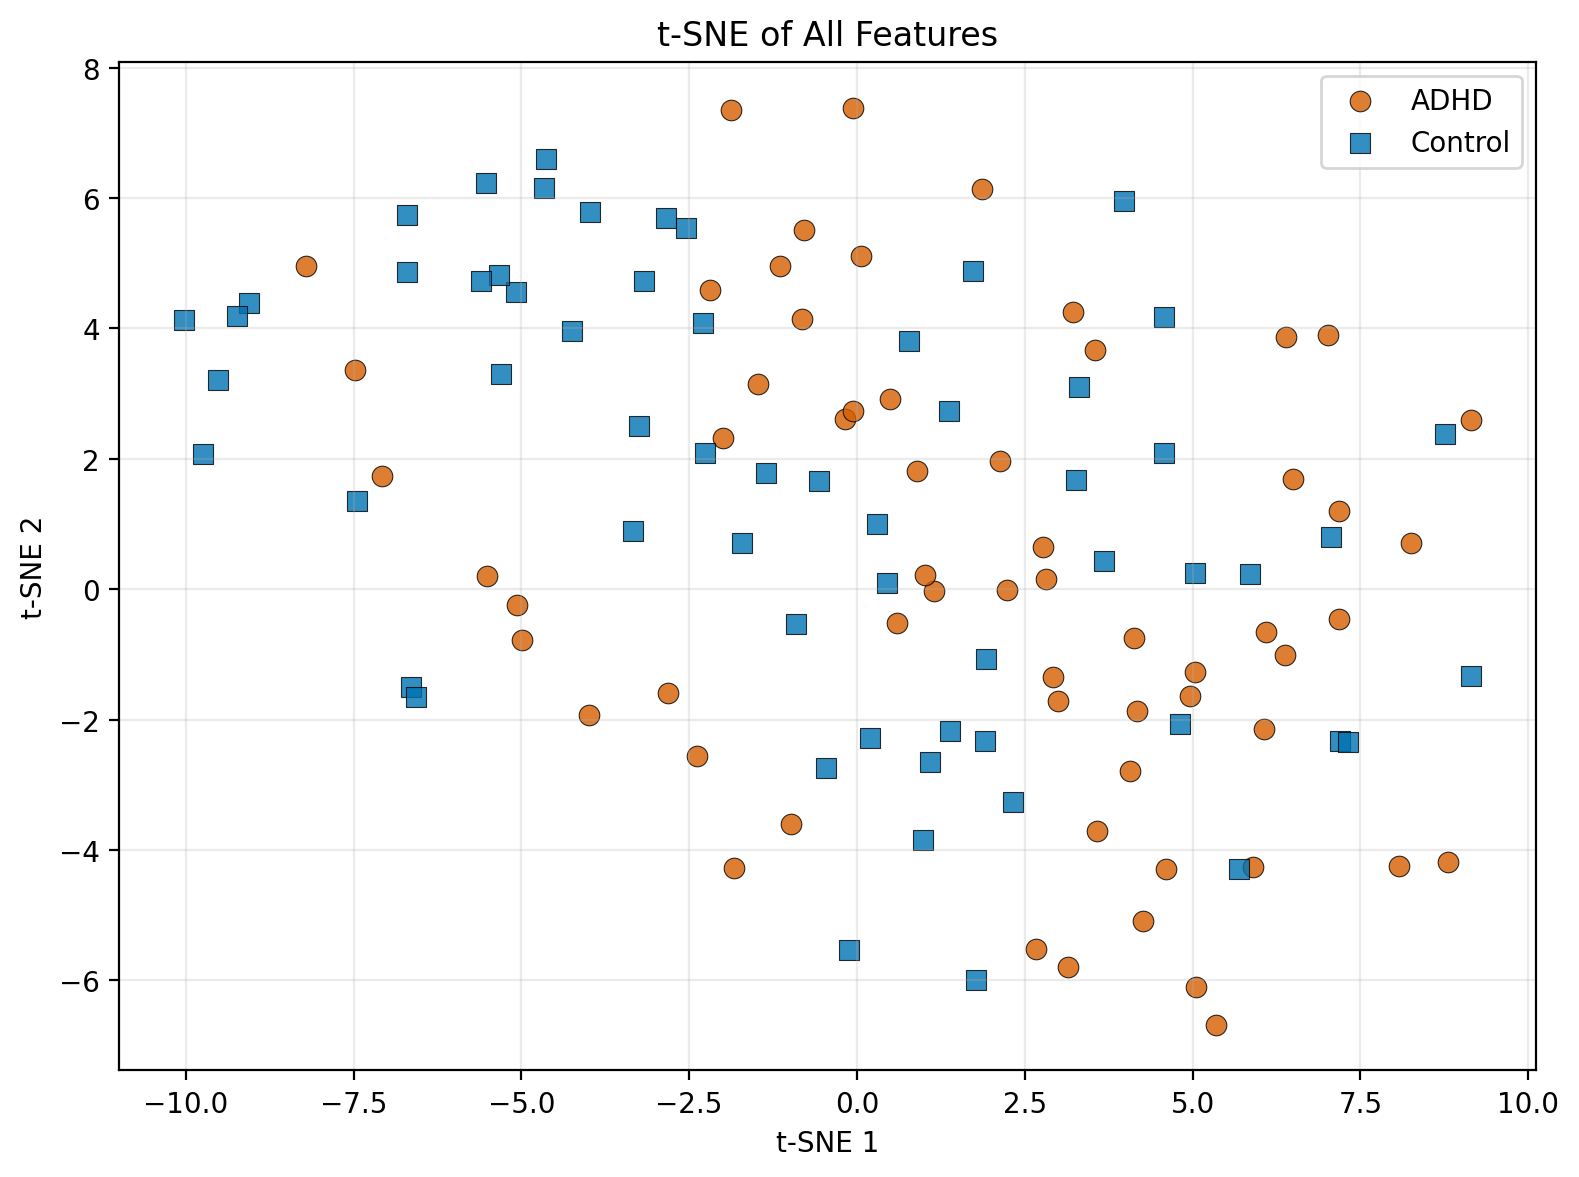

Source data for this figure (header and first rows):
subject, label, label_name, file_path, tsne_1, tsne_2
v10p, 1, ADHD, data_raw/ADHD_part1/v10p.mat, 6.092, -0.6614
v12p, 1, ADHD, data_raw/ADHD_part1/v12p.mat, -1.998, 2.319
v14p, 1, ADHD, data_raw/ADHD_part1/v14p.mat, -5.515, 0.195
v15p, 1, ADHD, data_raw/ADHD_part1/v15p.mat, -0.05304, 7.389
v173, 1, ADHD, data_raw/ADHD_part1/v173.mat, 5.054, -6.107
v18p, 1, ADHD, data_raw/ADHD_part1/v18p.mat, -5.065, -0.2419
v19p, 1, ADHD, data_raw/ADHD_part1/v19p.mat, -2.182, 4.596
v1p, 1, ADHD, data_raw/ADHD_part1/v1p.mat, 9.147, 2.592
v20p, 1, ADHD, data_raw/ADHD_part1/v20p.mat, 2.811, 0.156
v21p, 1, ADHD, data_raw/ADHD_part1/v21p.mat, -0.1823, 2.615
v22p, 1, ADHD, data_raw/ADHD_part1/v22p.mat, 7.013, 3.896
v24p, 1, ADHD, data_raw/ADHD_part1/v24p.mat, 2.768, 0.6545
v25p, 1, ADHD, data_raw/ADHD_part1/v25p.mat, -8.215, 4.965
v27p, 1, ADHD, data_raw/ADHD_part1/v27p.mat, -1.878, 7.346
v28p, 1, ADHD, data_raw/ADHD_part1/v28p.mat, 2.665, -5.514
v29p, 1, ADHD, data_raw/ADHD_part1/v29p.mat, -7.478, 3.363
v30p, 1, ADHD, data_raw/ADHD_part1/v30p.mat, -1.472, 3.14
v31p, 1, ADHD, data_raw/ADHD_part1/v31p.mat, 8.072, -4.239
v32p, 1, ADHD, data_raw/ADHD_part1/v32p.mat, 7.181, -0.4552
v33p, 1, ADHD, data_raw/ADHD_part1/v33p.mat, 7.177, 1.206
v34p, 1, ADHD, data_raw/ADHD_part1/v34p.mat, -0.06402, 2.731
v35p, 1, ADHD, data_raw/ADHD_part1/v35p.mat, 0.8875, 1.818
v36p, 1, ADHD, data_raw/ADHD_part1/v36p.mat, 8.808, -4.186
v37p, 1, ADHD, data_raw/ADHD_part1/v37p.mat, 6.058, -2.142
v38p, 1, ADHD, data_raw/ADHD_part1/v38p.mat, -4.987, -0.7858
v39p, 1, ADHD, data_raw/ADHD_part1/v39p.mat, -0.7937, 5.509
v3p, 1, ADHD, data_raw/ADHD_part1/v3p.mat, 6.373, -1.015
v40p, 1, ADHD, data_raw/ADHD_part1/v40p.mat, -1.828, -4.279
v6p, 1, ADHD, data_raw/ADHD_part1/v6p.mat, 6.393, 3.874
v8p, 1, ADHD, data_raw/ADHD_part1/v8p.mat, 2.239, -0.01742
v177, 1, ADHD, data_raw/ADHD_part2/v177.mat, 6.496, 1.69
v179, 1, ADHD, data_raw/ADHD_part2/v179.mat, 5.896, -4.256
v181, 1, ADHD, data_raw/ADHD_part2/v181.mat, 3.583, -3.714
v183, 1, ADHD, data_raw/ADHD_part2/v183.mat, -0.9777, -3.604
v190, 1, ADHD, data_raw/ADHD_part2/v190.mat, -1.143, 4.954
v196, 1, ADHD, data_raw/ADHD_part2/v196.mat, 1.148, -0.02807
v198, 1, ADHD, data_raw/ADHD_part2/v198.mat, 4.07, -2.794
v200, 1, ADHD, data_raw/ADHD_part2/v200.mat, 4.121, -0.7466
v204, 1, ADHD, data_raw/ADHD_part2/v204.mat, 5.042, -1.278
v206, 1, ADHD, data_raw/ADHD_part2/v206.mat, 4.965, -1.643
v209, 1, ADHD, data_raw/ADHD_part2/v209.mat, 3.543, 3.663
v213, 1, ADHD, data_raw/ADHD_part2/v213.mat, 3.002, -1.708
v215, 1, ADHD, data_raw/ADHD_part2/v215.mat, 4.607, -4.298
v219, 1, ADHD, data_raw/ADHD_part2/v219.mat, 5.356, -6.68
v227, 1, ADHD, data_raw/ADHD_part2/v227.mat, 0.5897, -0.5144
v231, 1, ADHD, data_raw/ADHD_part2/v231.mat, 8.259, 0.7024
v234, 1, ADHD, data_raw/ADHD_part2/v234.mat, 1.011, 0.2147
v236, 1, ADHD, data_raw/ADHD_part2/v236.mat, 0.06631, 5.106
v238, 1, ADHD, data_raw/ADHD_part2/v238.mat, 4.171, -1.869
v244, 1, ADHD, data_raw/ADHD_part2/v244.mat, 0.4926, 2.925
v246, 1, ADHD, data_raw/ADHD_part2/v246.mat, -2.378, -2.561
v250, 1, ADHD, data_raw/ADHD_part2/v250.mat, 2.131, 1.959
v254, 1, ADHD, data_raw/ADHD_part2/v254.mat, -0.8192, 4.149
v263, 1, ADHD, data_raw/ADHD_part2/v263.mat, -3.987, -1.936
v265, 1, ADHD, data_raw/ADHD_part2/v265.mat, -7.079, 1.737
v270, 1, ADHD, data_raw/ADHD_part2/v270.mat, 2.92, -1.347
v274, 1, ADHD, data_raw/ADHD_part2/v274.mat, 3.218, 4.256
v279, 1, ADHD, data_raw/ADHD_part2/v279.mat, 3.15, -5.8
v284, 1, ADHD, data_raw/ADHD_part2/v284.mat, 1.864, 6.136
v286, 1, ADHD, data_raw/ADHD_part2/v286.mat, 4.263, -5.09
... 61 more rows
